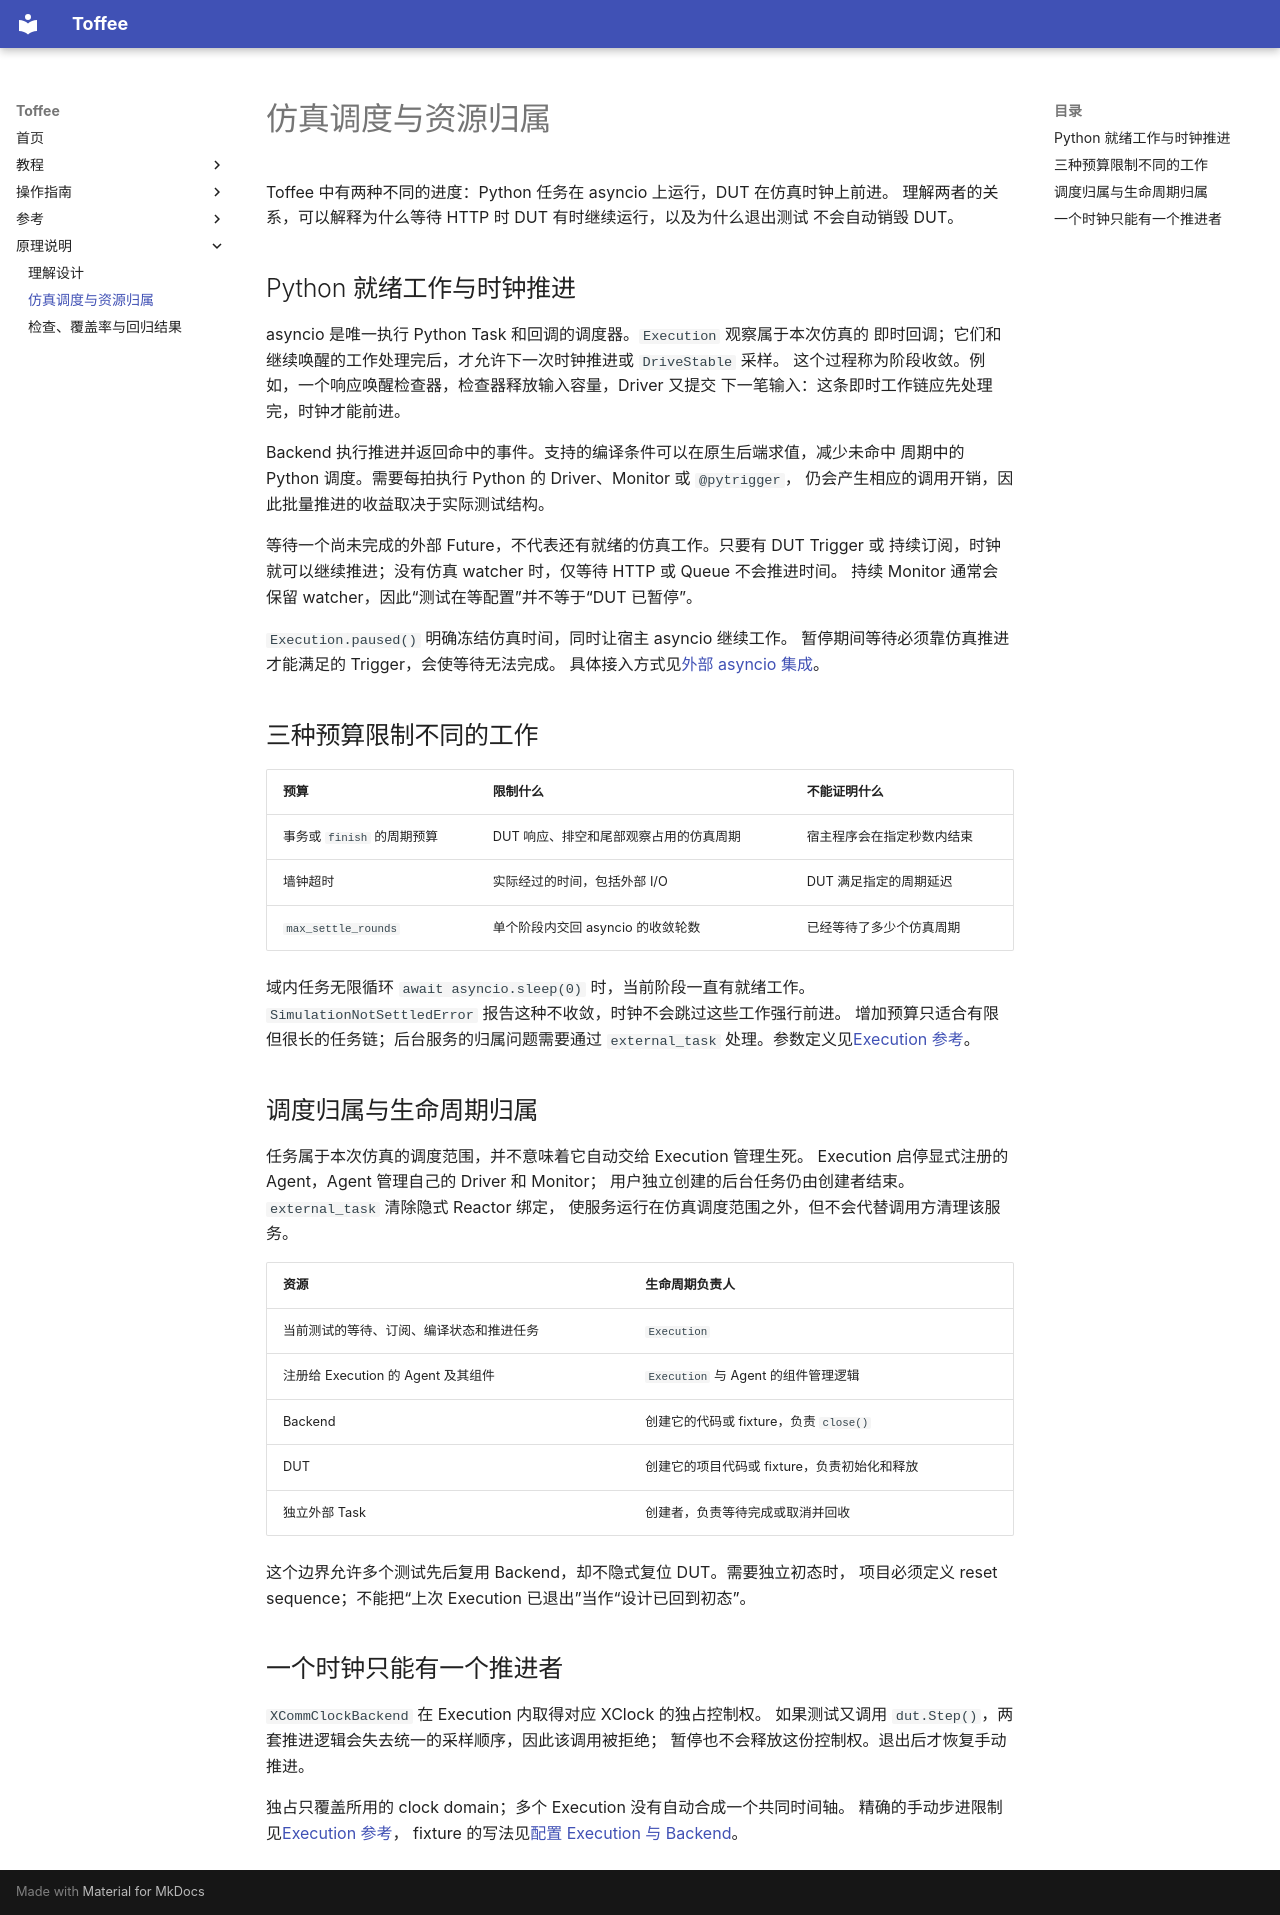

repository: XS-MLVP/toffee · page: explanation/execution-model/index.html · generator: mkdocs

# 仿真调度与资源归属

Toffee 中有两种不同的进度：Python 任务在 asyncio 上运行，DUT 在仿真时钟上前进。
理解两者的关系，可以解释为什么等待 HTTP 时 DUT 有时继续运行，以及为什么退出测试
不会自动销毁 DUT。

## Python 就绪工作与时钟推进

asyncio 是唯一执行 Python Task 和回调的调度器。`Execution` 观察属于本次仿真的
即时回调；它们和继续唤醒的工作处理完后，才允许下一次时钟推进或 `DriveStable` 采样。
这个过程称为阶段收敛。例如，一个响应唤醒检查器，检查器释放输入容量，Driver 又提交
下一笔输入：这条即时工作链应先处理完，时钟才能前进。

Backend 执行推进并返回命中的事件。支持的编译条件可以在原生后端求值，减少未命中
周期中的 Python 调度。需要每拍执行 Python 的 Driver、Monitor 或 `@pytrigger`，
仍会产生相应的调用开销，因此批量推进的收益取决于实际测试结构。

等待一个尚未完成的外部 Future，不代表还有就绪的仿真工作。只要有 DUT Trigger 或
持续订阅，时钟就可以继续推进；没有仿真 watcher 时，仅等待 HTTP 或 Queue 不会推进时间。
持续 Monitor 通常会保留 watcher，因此“测试在等配置”并不等于“DUT 已暂停”。

`Execution.paused()` 明确冻结仿真时间，同时让宿主 asyncio 继续工作。
暂停期间等待必须靠仿真推进才能满足的 Trigger，会使等待无法完成。
具体接入方式见[外部 asyncio 集成](../guides/asyncio-and-pytest.md)。

## 三种预算限制不同的工作

| 预算 | 限制什么 | 不能证明什么 |
| --- | --- | --- |
| 事务或 `finish` 的周期预算 | DUT 响应、排空和尾部观察占用的仿真周期 | 宿主程序会在指定秒数内结束 |
| 墙钟超时 | 实际经过的时间，包括外部 I/O | DUT 满足指定的周期延迟 |
| `max_settle_rounds` | 单个阶段内交回 asyncio 的收敛轮数 | 已经等待了多少个仿真周期 |

域内任务无限循环 `await asyncio.sleep(0)` 时，当前阶段一直有就绪工作。
`SimulationNotSettledError` 报告这种不收敛，时钟不会跳过这些工作强行前进。
增加预算只适合有限但很长的任务链；后台服务的归属问题需要通过
`external_task` 处理。参数定义见[Execution 参考](../reference/execution.md)。

## 调度归属与生命周期归属

任务属于本次仿真的调度范围，并不意味着它自动交给 Execution 管理生死。
Execution 启停显式注册的 Agent，Agent 管理自己的 Driver 和 Monitor；
用户独立创建的后台任务仍由创建者结束。`external_task` 清除隐式 Reactor 绑定，
使服务运行在仿真调度范围之外，但不会代替调用方清理该服务。

| 资源 | 生命周期负责人 |
| --- | --- |
| 当前测试的等待、订阅、编译状态和推进任务 | `Execution` |
| 注册给 Execution 的 Agent 及其组件 | `Execution` 与 Agent 的组件管理逻辑 |
| Backend | 创建它的代码或 fixture，负责 `close()` |
| DUT | 创建它的项目代码或 fixture，负责初始化和释放 |
| 独立外部 Task | 创建者，负责等待完成或取消并回收 |

这个边界允许多个测试先后复用 Backend，却不隐式复位 DUT。需要独立初态时，
项目必须定义 reset sequence；不能把“上次 Execution 已退出”当作“设计已回到初态”。

## 一个时钟只能有一个推进者

`XCommClockBackend` 在 Execution 内取得对应 XClock 的独占控制权。
如果测试又调用 `dut.Step()`，两套推进逻辑会失去统一的采样顺序，因此该调用被拒绝；
暂停也不会释放这份控制权。退出后才恢复手动推进。

独占只覆盖所用的 clock domain；多个 Execution 没有自动合成一个共同时间轴。
精确的手动步进限制见[Execution 参考](../reference/execution.md)，
fixture 的写法见[配置 Execution 与 Backend](../guides/execution-and-backend.md)。
